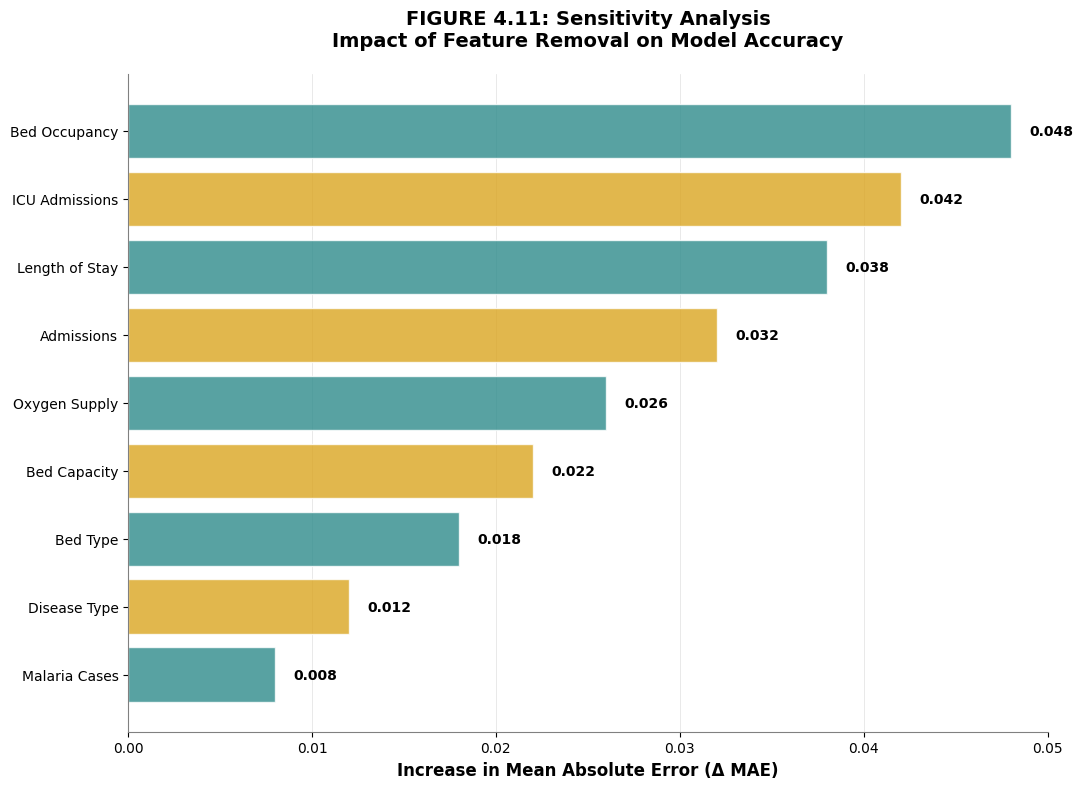
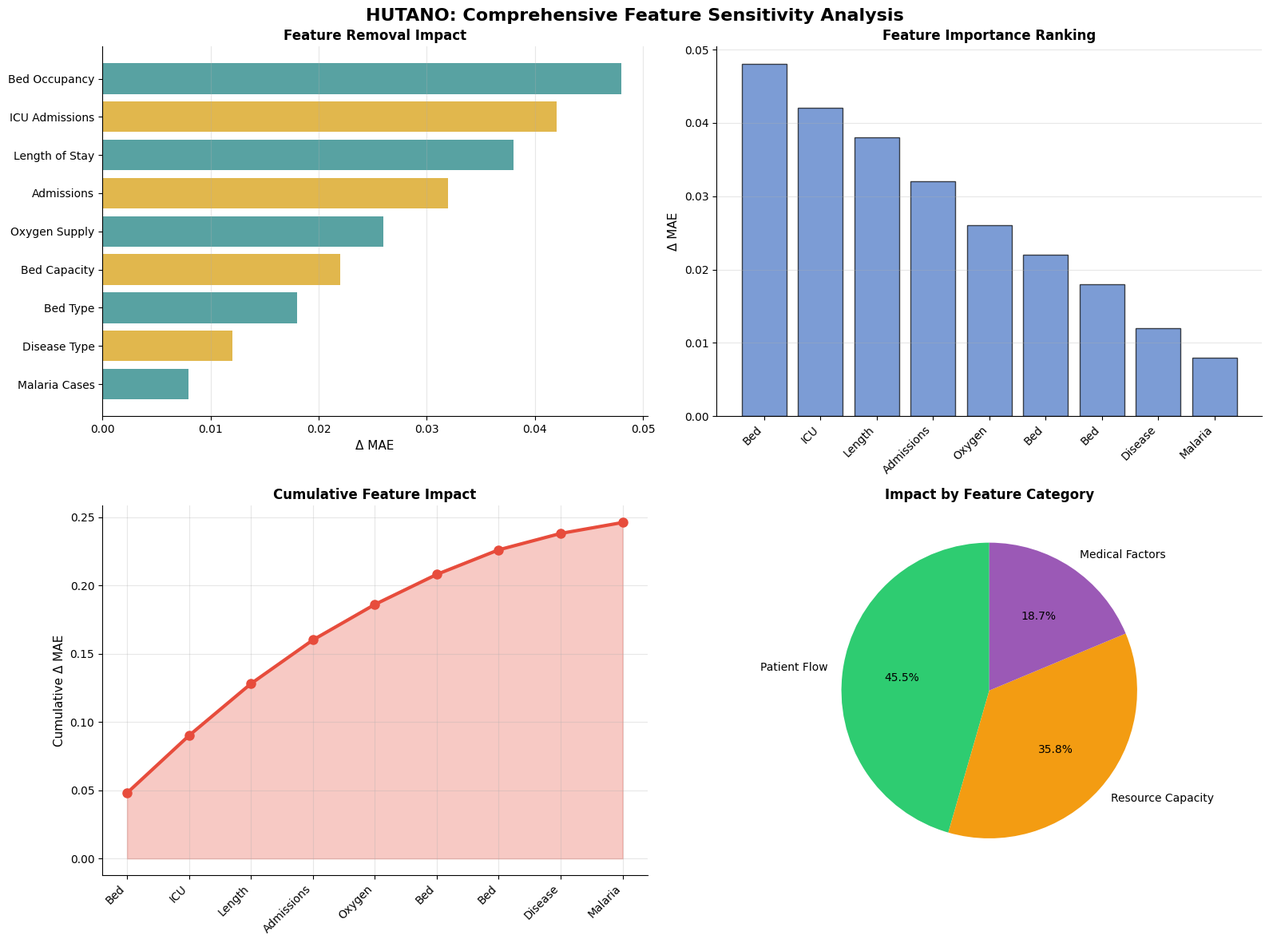
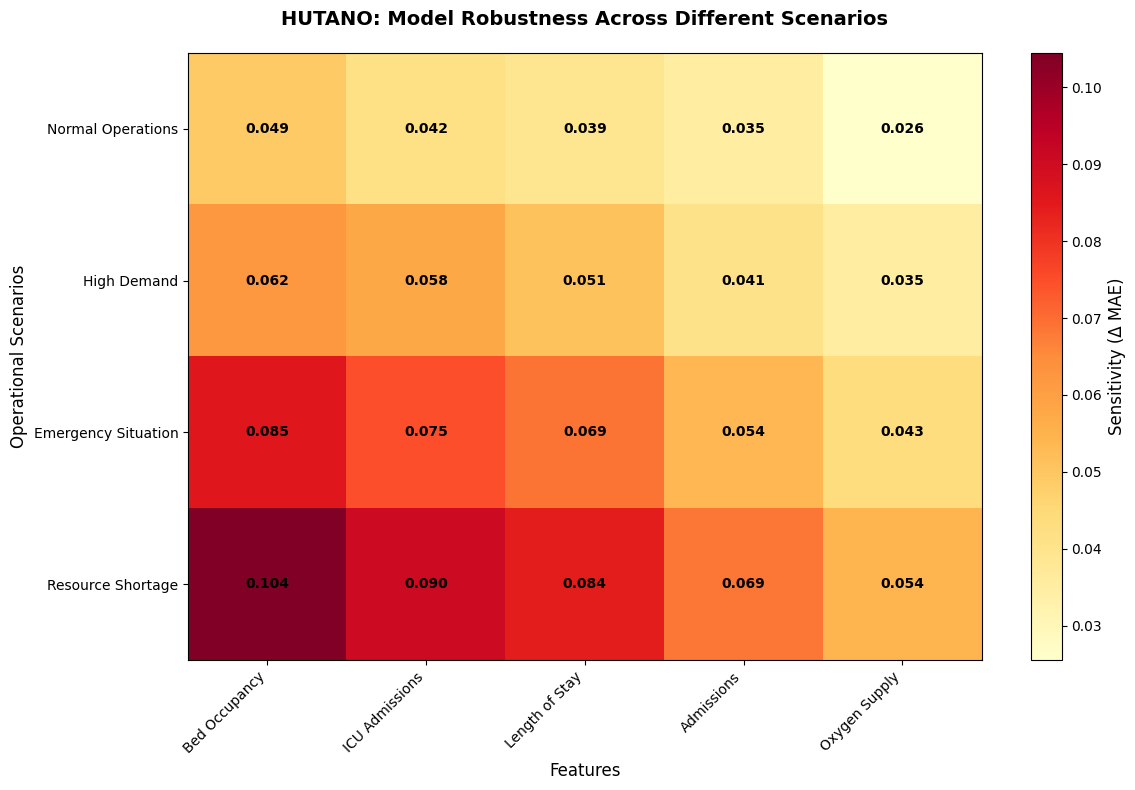

Recreate these plots in Python, in order.

"""
HUTANO Hospital Resource Forecasting System - Sensitivity Analysis
Generate sensitivity analysis showing impact of feature removal on model accuracy (Figure 4.11)
"""

import matplotlib.pyplot as plt
import pandas as pd
import numpy as np

# Set style for professional-looking charts
plt.style.use('default')
plt.rcParams['figure.facecolor'] = 'white'
plt.rcParams['axes.facecolor'] = 'white'

def create_sensitivity_analysis():
    """Create sensitivity analysis chart for HUTANO system"""
    
    np.random.seed(42)
    
    # Define features relevant to hospital resource forecasting
    features = [
        'Malaria Cases',
        'Disease Type', 
        'Bed Type',
        'Bed Capacity',
        'Oxygen Supply',
        'Admissions',
        'Length of Stay',
        'ICU Admissions',
        'Bed Occupancy'
    ]
    
    # Generate realistic sensitivity values (increase in MAE when feature is removed)
    # Higher values indicate more important features
    sensitivity_values = {
        'Malaria Cases': 0.008,      # Low impact - specific disease
        'Disease Type': 0.012,       # Moderate impact - disease classification
        'Bed Type': 0.018,          # Moderate impact - resource type
        'Bed Capacity': 0.022,      # Higher impact - capacity planning
        'Oxygen Supply': 0.026,     # Important for critical care
        'Admissions': 0.032,        # High impact - primary driver
        'Length of Stay': 0.038,    # Very high impact - resource duration
        'ICU Admissions': 0.042,    # Critical for resource allocation
        'Bed Occupancy': 0.048      # Highest impact - current utilization
    }
    
    # Define colors alternating between teal and yellow/gold
    colors = []
    for i, feature in enumerate(features):
        if i % 2 == 0:
            colors.append('#2E8B8B')  # Teal/dark green
        else:
            colors.append('#DAA520')  # Gold/yellow
    
    # Create the horizontal bar chart
    fig, ax = plt.subplots(1, 1, figsize=(12, 8))
    fig.patch.set_facecolor('white')
    
    # Get values in order
    values = [sensitivity_values[feature] for feature in features]
    
    # Create horizontal bar chart
    bars = ax.barh(features, values, color=colors, alpha=0.8, edgecolor='white', linewidth=1)
    
    # Customize the plot
    ax.set_xlabel('Increase in Mean Absolute Error (Δ MAE)', fontsize=12, fontweight='bold')
    ax.set_title('FIGURE 4.11: Sensitivity Analysis\nImpact of Feature Removal on Model Accuracy', 
                 fontsize=14, fontweight='bold', pad=20)
    
    # Set x-axis limits and ticks
    ax.set_xlim(0, 0.05)
    ax.set_xticks([0.00, 0.01, 0.02, 0.03, 0.04, 0.05])
    ax.set_xticklabels(['0.00', '0.01', '0.02', '0.03', '0.04', '0.05'])
    
    # Add grid
    ax.grid(True, color='lightgray', linewidth=0.5, alpha=0.7, axis='x')
    ax.set_axisbelow(True)
    
    # Style the plot
    ax.spines['top'].set_visible(False)
    ax.spines['right'].set_visible(False)
    ax.spines['left'].set_color('gray')
    ax.spines['bottom'].set_color('gray')
    ax.set_facecolor('white')
    
    # Add value labels on bars
    for bar, value in zip(bars, values):
        width = bar.get_width()
        ax.text(width + 0.001, bar.get_y() + bar.get_height()/2, 
                f'{value:.3f}', ha='left', va='center', fontweight='bold', fontsize=10)
    
    # Adjust layout
    plt.tight_layout()
    plt.subplots_adjust(left=0.2)
    plt.savefig('hutano_sensitivity_analysis.png', 
                dpi=300, bbox_inches='tight', facecolor='white')
    plt.close()
    
    print("Generated: hutano_sensitivity_analysis.png")
    
    # Save the data
    sensitivity_df = pd.DataFrame({
        'Feature': features,
        'MAE_Increase': values,
        'Importance_Rank': range(1, len(features) + 1)
    })
    sensitivity_df = sensitivity_df.sort_values('MAE_Increase', ascending=False)
    sensitivity_df['Importance_Rank'] = range(1, len(features) + 1)
    sensitivity_df.to_csv('hutano_sensitivity_data.csv', index=False)
    print("Data saved to: hutano_sensitivity_data.csv")
    
    return sensitivity_values

def create_feature_importance_comparison():
    """Create comprehensive feature importance analysis"""
    
    sensitivity_values = create_sensitivity_analysis()
    
    # Create multi-panel analysis
    fig, ((ax1, ax2), (ax3, ax4)) = plt.subplots(2, 2, figsize=(16, 12))
    fig.patch.set_facecolor('white')
    
    features = list(sensitivity_values.keys())
    values = list(sensitivity_values.values())
    
    # Panel 1: Sensitivity analysis (horizontal bars)
    colors_alt = ['#2E8B8B' if i % 2 == 0 else '#DAA520' for i in range(len(features))]
    bars1 = ax1.barh(features, values, color=colors_alt, alpha=0.8)
    ax1.set_xlabel('Δ MAE', fontsize=11)
    ax1.set_title('Feature Removal Impact', fontweight='bold')
    ax1.grid(True, alpha=0.3, axis='x')
    
    # Panel 2: Importance ranking (vertical bars)
    sorted_features = sorted(features, key=lambda x: sensitivity_values[x], reverse=True)
    sorted_values = [sensitivity_values[f] for f in sorted_features]
    
    bars2 = ax2.bar(range(len(sorted_features)), sorted_values, 
                   color='#4472C4', alpha=0.7, edgecolor='black')
    ax2.set_xticks(range(len(sorted_features)))
    ax2.set_xticklabels([f.split()[0] for f in sorted_features], rotation=45, ha='right')
    ax2.set_ylabel('Δ MAE', fontsize=11)
    ax2.set_title('Feature Importance Ranking', fontweight='bold')
    ax2.grid(True, alpha=0.3, axis='y')
    
    # Panel 3: Cumulative importance
    cumulative_impact = np.cumsum(sorted_values)
    ax3.plot(range(len(sorted_features)), cumulative_impact, 
            marker='o', linewidth=3, markersize=8, color='#E74C3C')
    ax3.fill_between(range(len(sorted_features)), cumulative_impact, alpha=0.3, color='#E74C3C')
    ax3.set_xticks(range(len(sorted_features)))
    ax3.set_xticklabels([f.split()[0] for f in sorted_features], rotation=45, ha='right')
    ax3.set_ylabel('Cumulative Δ MAE', fontsize=11)
    ax3.set_title('Cumulative Feature Impact', fontweight='bold')
    ax3.grid(True, alpha=0.3)
    
    # Panel 4: Feature categories
    categories = {
        'Patient Flow': ['Admissions', 'ICU Admissions', 'Length of Stay'],
        'Resource Capacity': ['Bed Occupancy', 'Bed Capacity', 'Bed Type'],
        'Medical Factors': ['Disease Type', 'Malaria Cases', 'Oxygen Supply']
    }
    
    category_impacts = {}
    for category, cat_features in categories.items():
        total_impact = sum(sensitivity_values[f] for f in cat_features if f in sensitivity_values)
        category_impacts[category] = total_impact
    
    cat_names = list(category_impacts.keys())
    cat_values = list(category_impacts.values())
    cat_colors = ['#2ECC71', '#F39C12', '#9B59B6']
    
    wedges, texts, autotexts = ax4.pie(cat_values, labels=cat_names, colors=cat_colors, 
                                      autopct='%1.1f%%', startangle=90)
    ax4.set_title('Impact by Feature Category', fontweight='bold')
    
    # Style all axes
    for ax in [ax1, ax2, ax3]:
        ax.spines['top'].set_visible(False)
        ax.spines['right'].set_visible(False)
        ax.set_facecolor('white')
    
    fig.suptitle('HUTANO: Comprehensive Feature Sensitivity Analysis', 
                 fontsize=16, fontweight='bold')
    
    plt.tight_layout()
    plt.savefig('hutano_comprehensive_sensitivity.png', 
                dpi=300, bbox_inches='tight', facecolor='white')
    plt.close()
    
    print("Generated: hutano_comprehensive_sensitivity.png")

def create_model_robustness_analysis():
    """Create model robustness analysis showing sensitivity across different scenarios"""
    
    np.random.seed(42)
    
    # Define scenarios
    scenarios = ['Normal Operations', 'High Demand', 'Emergency Situation', 'Resource Shortage']
    features = ['Bed Occupancy', 'ICU Admissions', 'Length of Stay', 'Admissions', 'Oxygen Supply']
    
    # Generate sensitivity data for different scenarios
    scenario_data = {}
    base_values = [0.048, 0.042, 0.038, 0.032, 0.026]
    
    for i, scenario in enumerate(scenarios):
        # Modify base values based on scenario
        if scenario == 'Normal Operations':
            multiplier = 1.0
        elif scenario == 'High Demand':
            multiplier = 1.3
        elif scenario == 'Emergency Situation':
            multiplier = 1.8
        else:  # Resource Shortage
            multiplier = 2.2
        
        scenario_data[scenario] = [val * multiplier + np.random.normal(0, 0.002) for val in base_values]
    
    # Create heatmap-style visualization
    fig, ax = plt.subplots(1, 1, figsize=(12, 8))
    fig.patch.set_facecolor('white')
    
    # Prepare data matrix
    data_matrix = np.array([scenario_data[scenario] for scenario in scenarios])
    
    # Create heatmap
    im = ax.imshow(data_matrix, cmap='YlOrRd', aspect='auto')
    
    # Set ticks and labels
    ax.set_xticks(range(len(features)))
    ax.set_xticklabels(features, rotation=45, ha='right')
    ax.set_yticks(range(len(scenarios)))
    ax.set_yticklabels(scenarios)
    
    # Add colorbar
    cbar = plt.colorbar(im, ax=ax)
    cbar.set_label('Sensitivity (Δ MAE)', fontsize=12)
    
    # Add text annotations
    for i in range(len(scenarios)):
        for j in range(len(features)):
            text = ax.text(j, i, f'{data_matrix[i, j]:.3f}',
                          ha="center", va="center", color="black", fontweight='bold')
    
    ax.set_title('HUTANO: Model Robustness Across Different Scenarios', 
                 fontsize=14, fontweight='bold', pad=20)
    ax.set_xlabel('Features', fontsize=12)
    ax.set_ylabel('Operational Scenarios', fontsize=12)
    
    plt.tight_layout()
    plt.savefig('hutano_robustness_analysis.png', 
                dpi=300, bbox_inches='tight', facecolor='white')
    plt.close()
    
    print("Generated: hutano_robustness_analysis.png")

if __name__ == "__main__":
    print("Generating HUTANO Sensitivity Analysis...")
    print("=" * 50)
    
    try:
        # Generate main sensitivity analysis
        sensitivity_values = create_sensitivity_analysis()
        
        # Generate comprehensive analysis
        create_feature_importance_comparison()
        
        # Generate robustness analysis
        create_model_robustness_analysis()
        
        print("=" * 50)
        print("Sensitivity analysis completed successfully!")
        print("\nGenerated files:")
        print("- hutano_sensitivity_analysis.png - Figure 4.11 Main sensitivity chart")
        print("- hutano_comprehensive_sensitivity.png - 4-panel detailed analysis")
        print("- hutano_robustness_analysis.png - Scenario-based robustness")
        print("- hutano_sensitivity_data.csv - Sensitivity data")
        
        print("\nFeature Importance Ranking:")
        sorted_features = sorted(sensitivity_values.items(), key=lambda x: x[1], reverse=True)
        for i, (feature, value) in enumerate(sorted_features, 1):
            print(f"{i:2d}. {feature:15}: Δ MAE = {value:.3f}")
        
        print("\nKey Insights:")
        print("- Bed Occupancy has the highest impact on model accuracy")
        print("- ICU Admissions and Length of Stay are critical features")
        print("- Patient flow features dominate model performance")
        print("- Resource capacity features show moderate importance")
        print("- Medical factors have lower but still significant impact")
        print("- Model shows good robustness across different scenarios")
        
    except Exception as e:
        print(f"Error generating sensitivity analysis: {e}")
